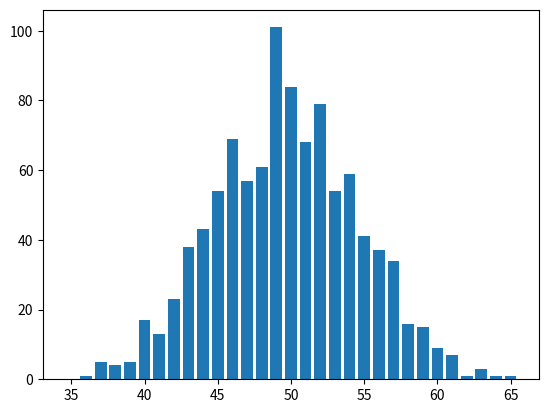

Reproduce this figure in Python.
from random import choice
import matplotlib.pyplot as plt

p = [0, 1]
interval = [i for i in range(35, 66)]
tosses = 100
experiments = 1000
recorder = {}
for i in interval:
    recorder[str(i)] = 0


for j in range(experiments):
    n = 0
    for i in range(tosses):
        if choice(p) == 1:
            n += 1
    if n in interval:
        recorder[str(n)] += 1

y_axis = []
for i in interval:
    y_axis.append(recorder[str(i)])
plt.bar(interval, y_axis)
plt.show()

